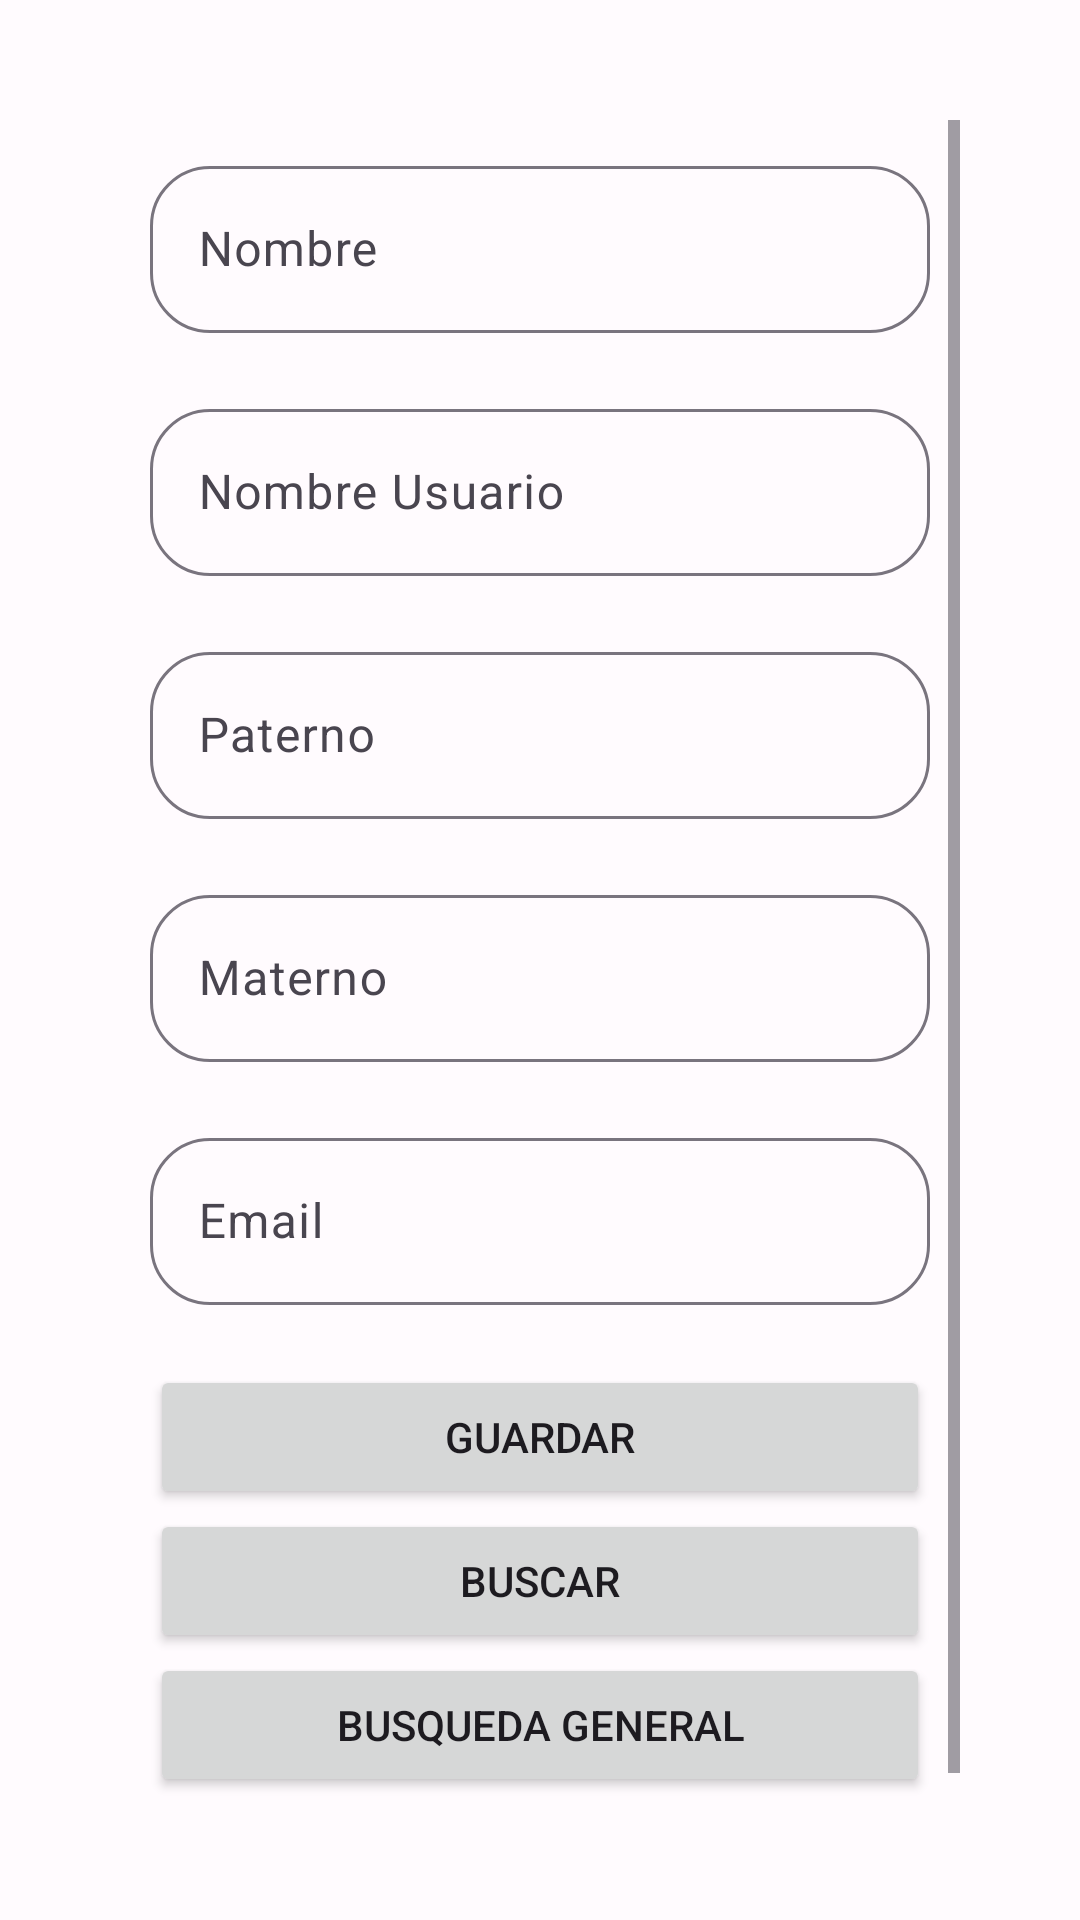

Produce the Android XML layout that renders to this screen, including the resource entries it uses.
<!-- AndroidManifest.xml: application theme Theme.NumerosROmanos -->
<!-- res/layout/activity_real_time.xml -->
<?xml version="1.0" encoding="utf-8"?>
<LinearLayout xmlns:android="http://schemas.android.com/apk/res/android"
    xmlns:app="http://schemas.android.com/apk/res-auto"
    xmlns:tools="http://schemas.android.com/tools"
    android:layout_width="match_parent"
    android:layout_height="match_parent"
    android:gravity="center"
    android:orientation="vertical"
    android:padding="40dp"
    tools:context=".realtime.RealTimeActivity">

    <ScrollView
        android:layout_width="match_parent"
        android:layout_height="wrap_content">

        <LinearLayout
            android:orientation="vertical"
            android:layout_width="match_parent"
            android:layout_height="wrap_content">

            <com.google.android.material.textfield.TextInputLayout
                app:boxCornerRadiusBottomEnd="20dp"
                app:boxCornerRadiusBottomStart="20dp"
                app:boxCornerRadiusTopStart="20dp"
                app:boxCornerRadiusTopEnd="20dp"
                android:layout_margin="10dp"
                android:layout_width="match_parent"
                android:layout_height="wrap_content"
                android:id="@+id/nombre"
                android:hint="Nombre">
                <com.google.android.material.textfield.TextInputEditText
                    android:layout_width="match_parent"
                    android:layout_height="wrap_content"
                    />
            </com.google.android.material.textfield.TextInputLayout>

            <com.google.android.material.textfield.TextInputLayout
                app:boxCornerRadiusBottomEnd="20dp"
                app:boxCornerRadiusBottomStart="20dp"
                app:boxCornerRadiusTopStart="20dp"
                app:boxCornerRadiusTopEnd="20dp"
                android:layout_margin="10dp"
                android:layout_width="match_parent"
                android:layout_height="wrap_content"
                android:id="@+id/userName"
                android:hint="Nombre Usuario">
                <com.google.android.material.textfield.TextInputEditText
                    android:layout_width="match_parent"
                    android:layout_height="wrap_content"
                    />
            </com.google.android.material.textfield.TextInputLayout>

            <com.google.android.material.textfield.TextInputLayout
                app:boxCornerRadiusBottomEnd="20dp"
                app:boxCornerRadiusBottomStart="20dp"
                app:boxCornerRadiusTopStart="20dp"
                app:boxCornerRadiusTopEnd="20dp"
                android:layout_margin="10dp"
                android:layout_width="match_parent"
                android:layout_height="wrap_content"
                android:id="@+id/paterno"
                android:hint="Paterno">
                <com.google.android.material.textfield.TextInputEditText
                    android:layout_width="match_parent"
                    android:layout_height="wrap_content"
                    />
            </com.google.android.material.textfield.TextInputLayout>

            <com.google.android.material.textfield.TextInputLayout
                app:boxCornerRadiusBottomEnd="20dp"
                app:boxCornerRadiusBottomStart="20dp"
                app:boxCornerRadiusTopStart="20dp"
                app:boxCornerRadiusTopEnd="20dp"
                android:layout_margin="10dp"
                android:layout_width="match_parent"
                android:layout_height="wrap_content"
                android:id="@+id/materno"
                android:hint="Materno">
                <com.google.android.material.textfield.TextInputEditText
                    android:layout_width="match_parent"
                    android:layout_height="wrap_content"
                    />
            </com.google.android.material.textfield.TextInputLayout>

            <com.google.android.material.textfield.TextInputLayout
                app:boxCornerRadiusBottomEnd="20dp"
                app:boxCornerRadiusBottomStart="20dp"
                app:boxCornerRadiusTopStart="20dp"
                app:boxCornerRadiusTopEnd="20dp"
                android:layout_margin="10dp"
                android:layout_width="match_parent"
                android:layout_height="wrap_content"
                android:id="@+id/email"
                android:hint="Email">
                <com.google.android.material.textfield.TextInputEditText
                    android:layout_width="match_parent"
                    android:layout_height="wrap_content"
                    />
            </com.google.android.material.textfield.TextInputLayout>

            <LinearLayout
                android:orientation="vertical"
                android:layout_margin="10dp"
                android:layout_width="match_parent"
                android:layout_height="wrap_content">
                <Button
                    android:id="@+id/btnGuardar"
                    android:text="Guardar"
                    android:layout_width="match_parent"
                    android:layout_height="wrap_content"/>

                <Button
                    android:id="@+id/btnBuscar"
                    android:text="Buscar"
                    android:layout_width="match_parent"
                    android:layout_height="wrap_content"/>

                <Button
                    android:id="@+id/btnGeneral"
                    android:text="Busqueda General"
                    android:layout_width="match_parent"
                    android:layout_height="wrap_content"/>
            </LinearLayout>

        </LinearLayout>

    </ScrollView>

</LinearLayout>
<!-- resources referenced by this layout -->
<resources>
  <style name="Theme.NumerosROmanos" parent="Theme.Material3.Light.NoActionBar">
          <item name="colorPrimary">@color/md_theme_light_primary</item>
          <item name="colorOnPrimary">@color/md_theme_light_onPrimary</item>
          <item name="colorPrimaryContainer">@color/md_theme_light_primaryContainer</item>
          <item name="colorOnPrimaryContainer">@color/md_theme_light_onPrimaryContainer</item>
          <item name="colorSecondary">@color/md_theme_light_secondary</item>
          <item name="colorOnSecondary">@color/md_theme_light_onSecondary</item>
          <item name="colorSecondaryContainer">@color/md_theme_light_secondaryContainer</item>
          <item name="colorOnSecondaryContainer">@color/md_theme_light_onSecondaryContainer</item>
          <item name="colorTertiary">@color/md_theme_light_tertiary</item>
          <item name="colorOnTertiary">@color/md_theme_light_onTertiary</item>
          <item name="colorTertiaryContainer">@color/md_theme_light_tertiaryContainer</item>
          <item name="colorOnTertiaryContainer">@color/md_theme_light_onTertiaryContainer</item>
          <item name="colorError">@color/md_theme_light_error</item>
          <item name="colorOnError">@color/md_theme_light_onError</item>
          <item name="colorErrorContainer">@color/md_theme_light_errorContainer</item>
          <item name="colorOnErrorContainer">@color/md_theme_light_onErrorContainer</item>
          <item name="colorOutline">@color/md_theme_light_outline</item>
          <item name="android:colorBackground">@color/md_theme_light_background</item>
          <item name="colorOnBackground">@color/md_theme_light_onBackground</item>
          <item name="colorSurface">@color/md_theme_light_surface</item>
          <item name="colorOnSurface">@color/md_theme_light_onSurface</item>
          <item name="colorSurfaceVariant">@color/md_theme_light_surfaceVariant</item>
          <item name="colorOnSurfaceVariant">@color/md_theme_light_onSurfaceVariant</item>
          <item name="colorSurfaceInverse">@color/md_theme_light_inverseSurface</item>
          <item name="colorOnSurfaceInverse">@color/md_theme_light_inverseOnSurface</item>
          <item name="colorPrimaryInverse">@color/md_theme_light_inversePrimary</item>
      </style>
  <color name="md_theme_light_primary">#6750A4</color>
  <color name="md_theme_light_onPrimary">#FFFFFF</color>
  <color name="md_theme_light_primaryContainer">#EADDFF</color>
  <color name="md_theme_light_onPrimaryContainer">#21005D</color>
  <color name="md_theme_light_secondary">#625B71</color>
  <color name="md_theme_light_onSecondary">#FFFFFF</color>
  <color name="md_theme_light_secondaryContainer">#E8DEF8</color>
  <color name="md_theme_light_onSecondaryContainer">#1D192B</color>
  <color name="md_theme_light_tertiary">#7D5260</color>
  <color name="md_theme_light_onTertiary">#FFFFFF</color>
  <color name="md_theme_light_tertiaryContainer">#FFD8E4</color>
  <color name="md_theme_light_onTertiaryContainer">#31111D</color>
  <color name="md_theme_light_error">#B3261E</color>
  <color name="md_theme_light_onError">#FFFFFF</color>
  <color name="md_theme_light_errorContainer">#F9DEDC</color>
  <color name="md_theme_light_onErrorContainer">#410E0B</color>
  <color name="md_theme_light_outline">#79747E</color>
  <color name="md_theme_light_background">#FFFBFE</color>
  <color name="md_theme_light_onBackground">#1C1B1F</color>
  <color name="md_theme_light_surface">#FFFBFE</color>
  <color name="md_theme_light_onSurface">#1C1B1F</color>
  <color name="md_theme_light_surfaceVariant">#E7E0EC</color>
  <color name="md_theme_light_onSurfaceVariant">#49454F</color>
  <color name="md_theme_light_inverseSurface">#313033</color>
  <color name="md_theme_light_inverseOnSurface">#F4EFF4</color>
  <color name="md_theme_light_inversePrimary">#D0BCFF</color>
</resources>
